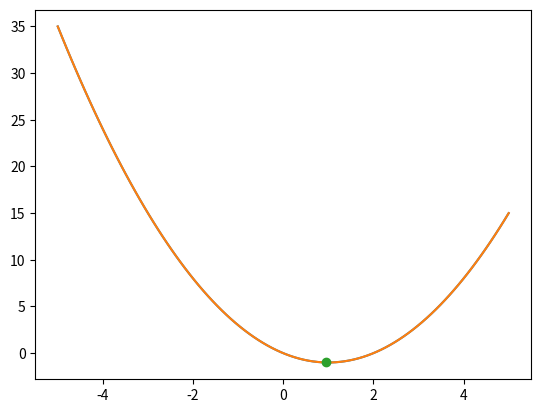
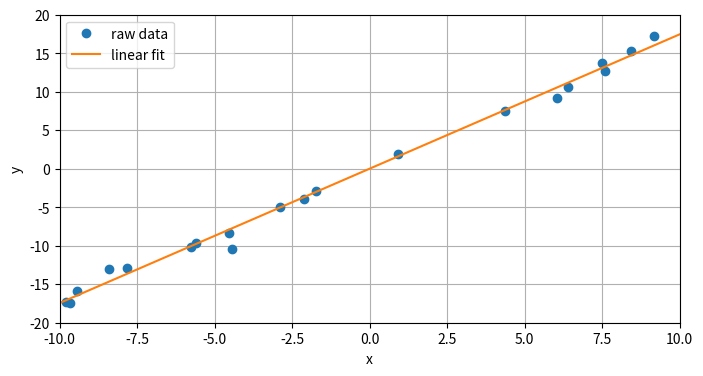
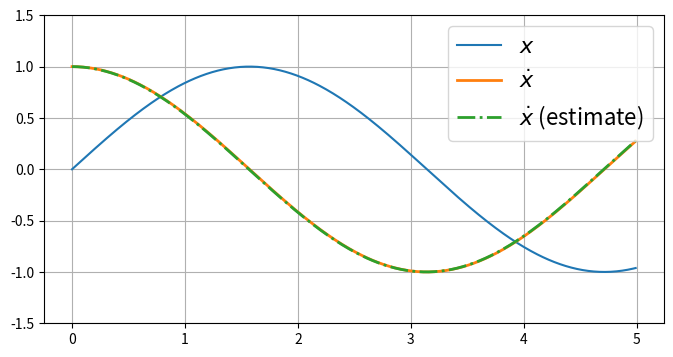
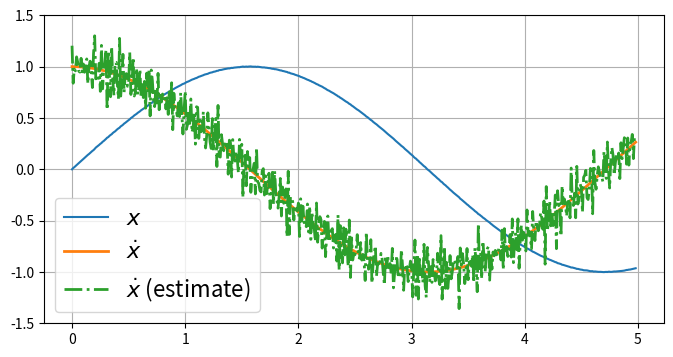

These charts were generated, in order, by the following Python code:
import numpy as np
import matplotlib.pyplot as plt

rng = np.random.default_rng()

x = np.linspace(-5., 5., 100)
y = -1. + (x - 1.)**2

plt.plot(x, y)

i_min = np.argmin(y)

y_min = y[i_min]
x_min = x[i_min]

plt.plot(x, y)
plt.plot(x_min, y_min, '.', markersize=12)

# number of data points
n = 20

# sample c uniformly at random in [-2, 2]
c = rng.uniform(low=-2., high=2.)

# sample n values of x uniformly at random in [-10, 10]
x = rng.uniform(low=-10., high=10., size=n)

# sample each value of y from a normal distribution about
# the corresponding value of x
y = c * x + rng.standard_normal(size=n)

c_est = np.sum(y * x) / np.sum(x**2)

print(f'    c = {c:6.3f}')
print(f'c_est = {c_est:6.3f}')

plt.figure(figsize=(8, 4))
plt.plot(x, y, '.', markersize=12, label='raw data')
plt.plot([-10, 10], [c_est * -10, c_est * 10], label='linear fit')
plt.xlim(-10, 10)
plt.xlabel('x')
plt.ylim(-20, 20)
plt.ylabel('y')
plt.grid()
plt.legend()

# time step
dt = 0.01

# array of t
t = np.linspace(0., 5., 1 + int(5 / dt))

# array of x(t)
x = np.sin(t)

# array of xdot(t)
xdot = np.cos(t)

xdot_est = (x[1:] - x[:-1]) / dt

print(f'length of x is {len(x)}')
print(f'length of xdot_est is {len(xdot_est)}')

t = t[:-1]
x = x[:-1]
xdot=xdot[:-1]

plt.figure(figsize=(8, 4))
plt.plot(t, x, label='$x$')
plt.plot(t, xdot, linewidth=2, label=r'$\dot{x}$')
plt.plot(t, xdot_est, '-.', linewidth=2, label=r'$\dot{x}$ (estimate)')
plt.legend(fontsize=16)
plt.grid()
plt.ylim(-1.5, 1.5)

# create noisy data
x = np.sin(t) + 0.001 * rng.standard_normal(len(t))

# recompute estimate of xdot
xdot_est = (x[1:] - x[:-1]) / dt

# trunace other data
t = t[:-1]
x = x[:-1]
xdot=xdot[:-1]

# plot result
plt.figure(figsize=(8, 4))
plt.plot(t, x, label=r'$x$')
plt.plot(t, xdot, linewidth=2, label=r'$\dot{x}$')
plt.plot(t, xdot_est, '-.', linewidth=2, label=r'$\dot{x}$ (estimate)')
plt.legend(fontsize=16)
plt.grid()
plt.ylim(-1.5, 1.5)